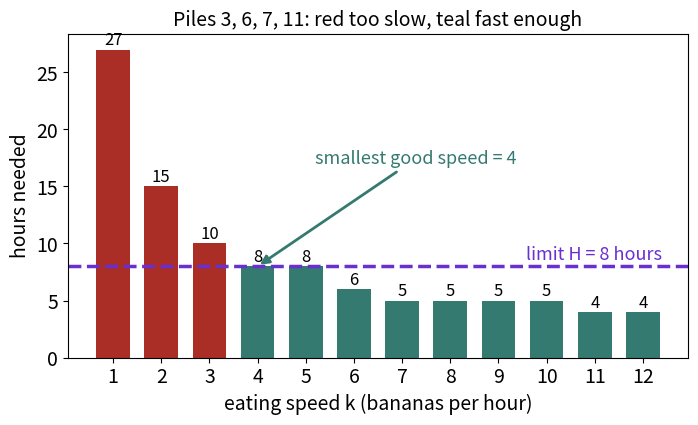

Recreate this plot in Python.
import matplotlib
matplotlib.use("Agg")
import matplotlib.pyplot as plt
from matplotlib.patches import Rectangle
BLUE, ORANGE, TEAL, RED, PURPLE = "#2b4fd6", "#b84a22", "#357a70", "#aa2d26", "#6a2fd0"
LT = {"blue": "#d6defa", "orange": "#f3d9cc", "teal": "#cfe5e0", "red": "#f1cfcc", "purple": "#e0d4f7", "grey": "#e4e4ea", "white": "#ffffff"}
plt.rcParams.update({"font.size": 14})

def cells(ax, vals, x0=0.0, y=0.0, fc=None, fs=16, idx=True, w=1.0, h=0.8):
    for i, v in enumerate(vals):
        c = LT[fc[i]] if fc and fc[i] else LT["white"]
        ax.add_patch(Rectangle((x0 + i * w, y), w, h, fc=c, ec="#333333", lw=1.5))
        ax.text(x0 + i * w + w / 2, y + h / 2, str(v), ha="center", va="center", fontsize=fs, color="#111111")
        if idx:
            ax.text(x0 + i * w + w / 2, y - 0.08, str(i), ha="center", va="top", fontsize=11, color="#666666")

def below(ax, x, y, label, color, fs=13):
    ax.annotate(label, xy=(x, y - 0.3), xytext=(x, y - 0.95), ha="center", va="top", fontsize=fs, color=color,
                fontweight="bold", arrowprops=dict(arrowstyle="-|>", color=color, lw=2))

def above(ax, x, y, label, color, fs=13):
    ax.annotate(label, xy=(x, y + 0.05), xytext=(x, y + 0.65), ha="center", va="bottom", fontsize=fs, color=color,
                fontweight="bold", arrowprops=dict(arrowstyle="-|>", color=color, lw=2))

def save(fig, name):
    fig.savefig(name, dpi=110, bbox_inches="tight", facecolor="white")
import math
piles = [3, 6, 7, 11]
H = 8
sp = list(range(1, 13))
hrs = [sum(math.ceil(p / s) for p in piles) for s in sp]
fig, ax = plt.subplots(figsize=(8, 4.2))
cols = [RED if h > H else TEAL for h in hrs]
ax.bar(sp, hrs, color=cols, width=0.7)
for s, h in zip(sp, hrs):
    ax.text(s, h + 0.4, str(h), ha="center", fontsize=12)
ax.axhline(H, color=PURPLE, lw=2.5, ls="--")
ax.text(12.4, H + 0.6, "limit H = 8 hours", ha="right", fontsize=13, color=PURPLE)
ax.annotate("smallest good speed = 4", xy=(4, 8), xytext=(5.2, 17), fontsize=13, color=TEAL,
            arrowprops=dict(arrowstyle="-|>", color=TEAL, lw=2))
ax.set_xticks(sp); ax.set_xlabel("eating speed k (bananas per hour)", fontsize=14)
ax.set_ylabel("hours needed", fontsize=14)
ax.set_title("Piles 3, 6, 7, 11: red too slow, teal fast enough", fontsize=14)
save(fig, "dsa4_answer.png")
